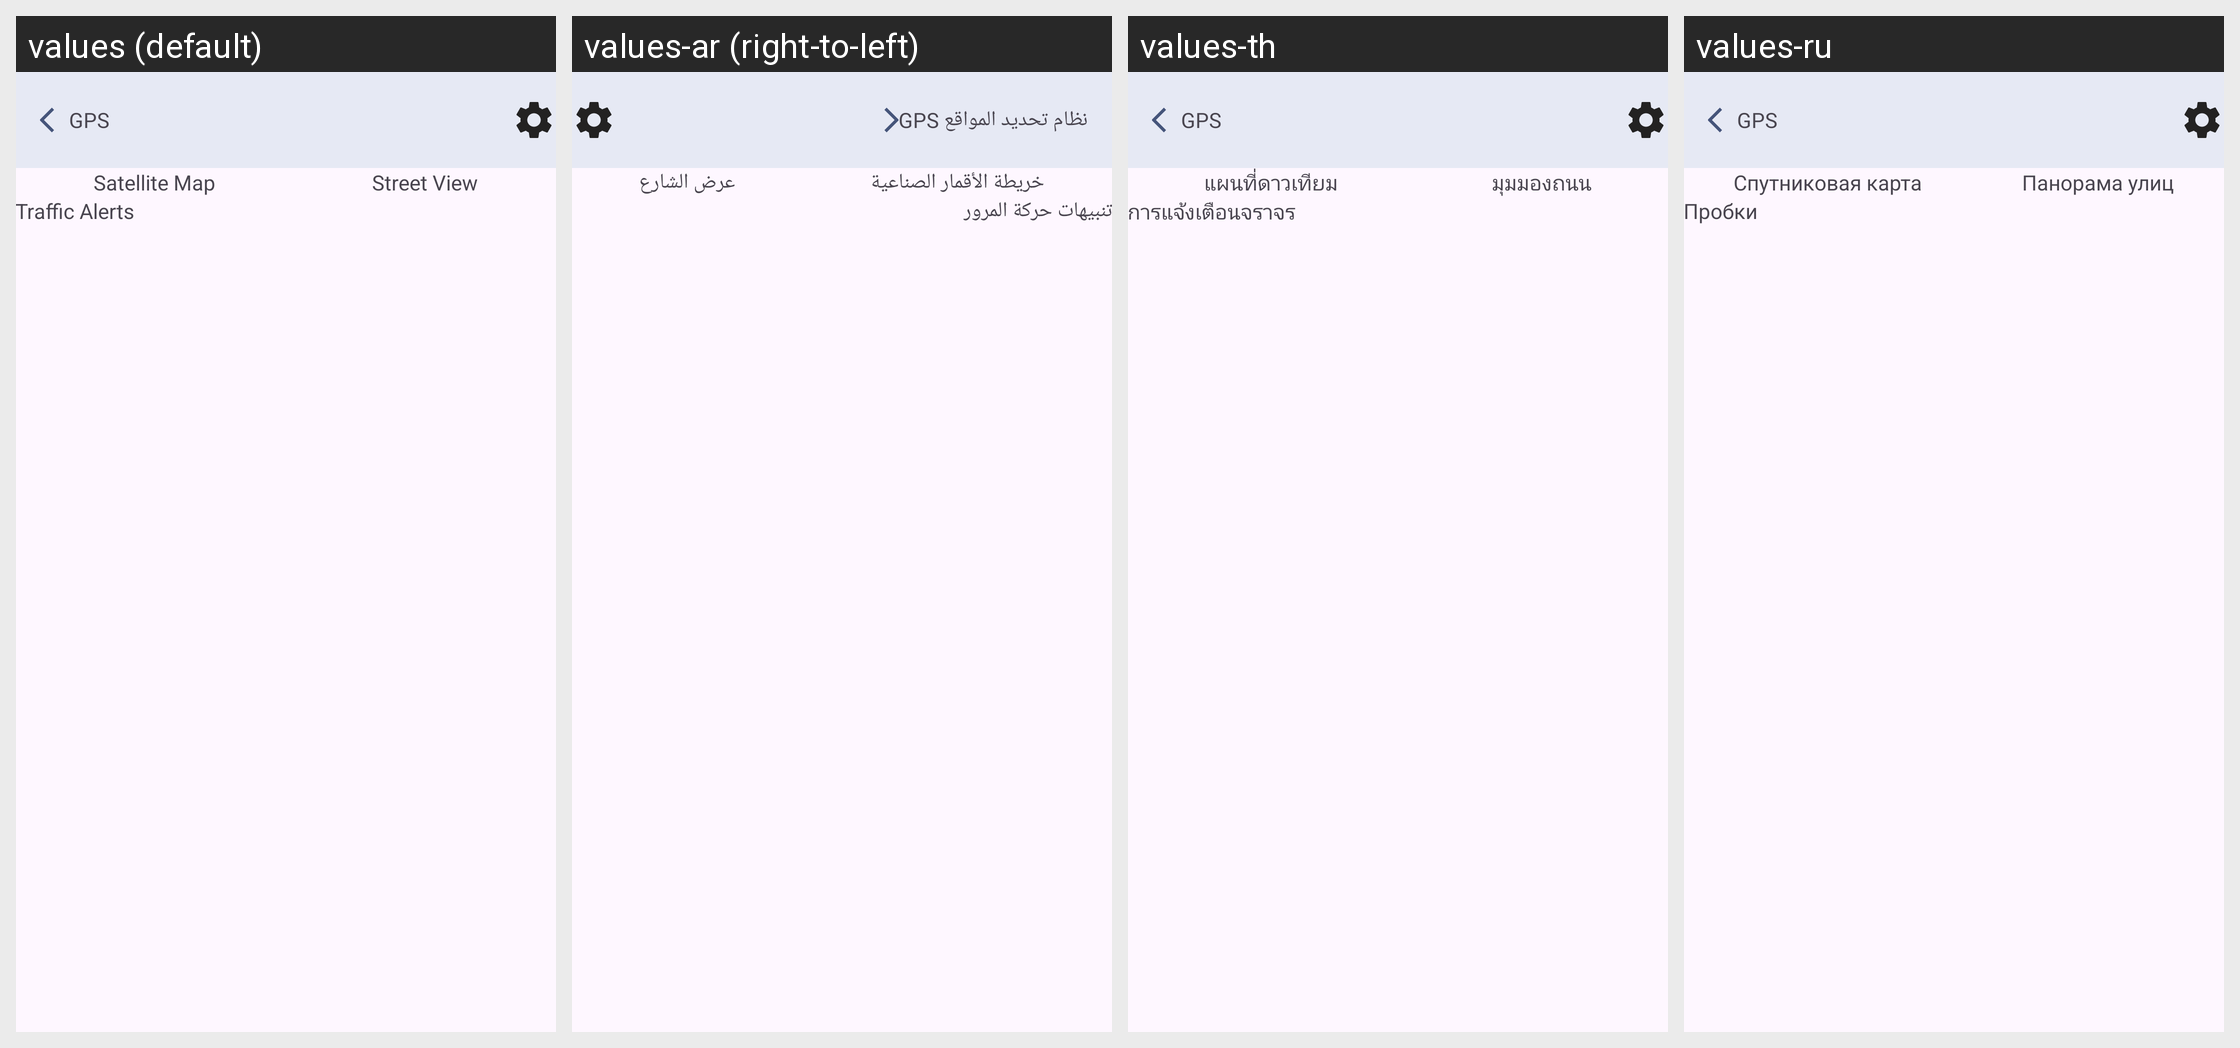

This grid shows one Android layout under several languages. Give, for every string resource on the screen, its name, the default text and each shown locale's text.
Android screen res/layout/live_map.xml rendered under 4 locales, left to right: values (default), values-ar (right-to-left), values-th, values-ru. Device: Nexus 5 (rendered at 1080×1920; each locale shown at half size, 540×960, under a caption strip naming it); theme Theme.GPSRouteFinder.
Other locales in the repository, not shown: values-de, values-en, values-es, values-fr, values-it, values-ko, values-pl, values-pt, values-tr, values-ur, values-vi, values-zh.
Strings drawn on this screen, with the default value and each locale's value (text and hints the layout hard-codes, and strings that could not be matched under every locale, appear in the picture but are not listed):

satellite_map
  values: Satellite Map
  values-ar: خريطة الأقمار الصناعية
  values-th: แผนที่ดาวเทียม
  values-ru: Спутниковая карта

street_view
  values: Street View
  values-ar: عرض الشارع
  values-th: มุมมองถนน
  values-ru: Панорама улиц

traffic_alerts
  values: Traffic Alerts
  values-ar: تنبيهات حركة المرور
  values-th: การแจ้งเตือนจราจร
  values-ru: Пробки

gps
  values: GPS
  values-ar: نظام تحديد المواقع GPS
  values-th: GPS
  values-ru: GPS
